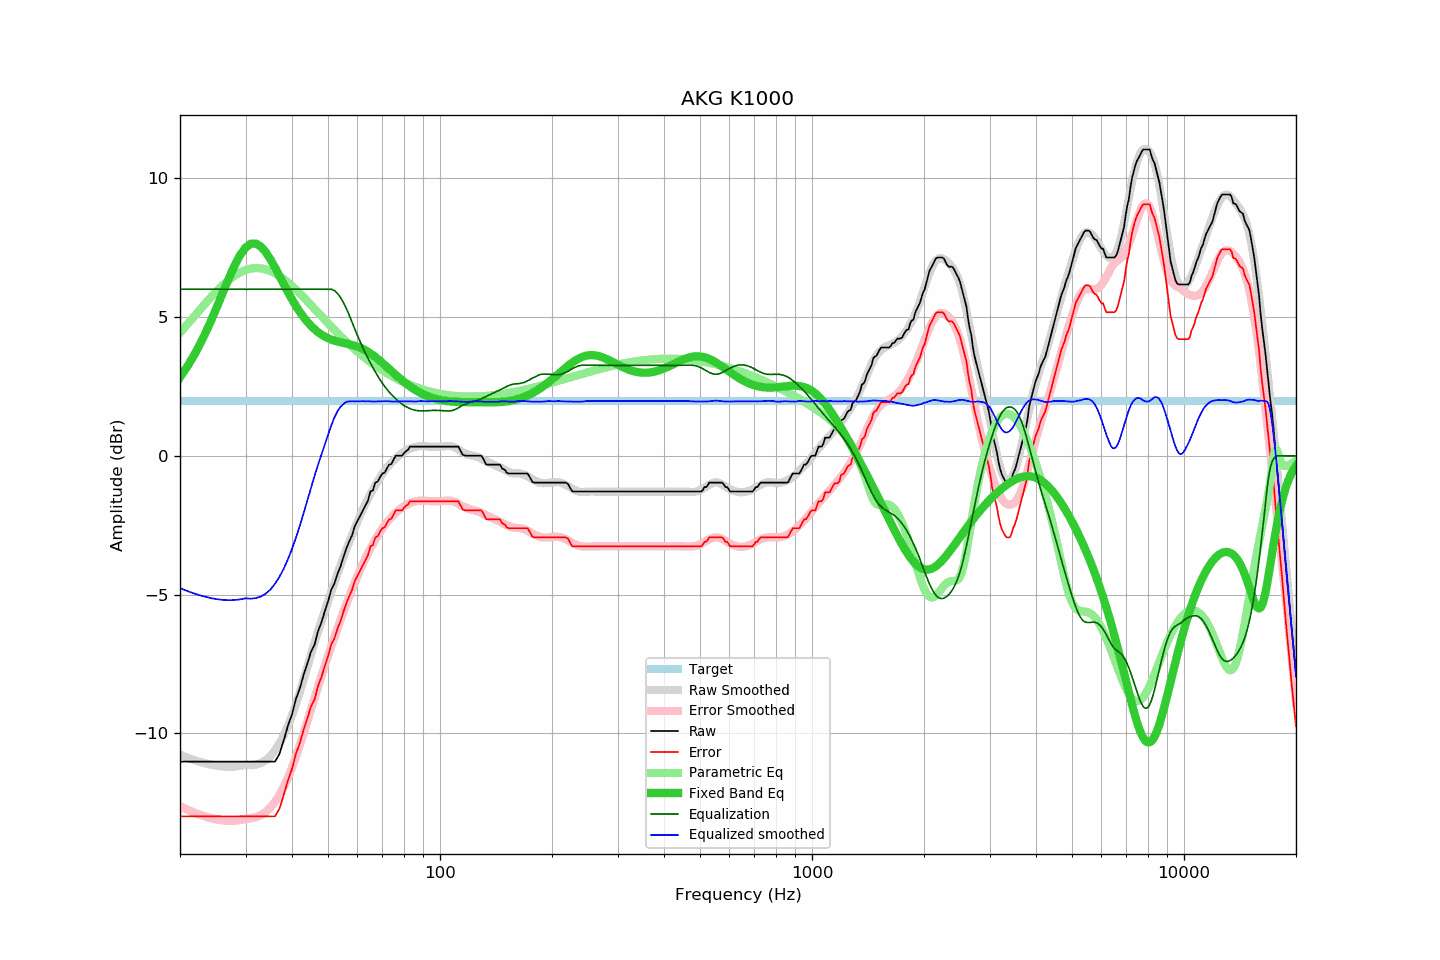

Source data for this figure (header and first rows):
frequency, raw, error, smoothed, error_smoothed, equalization, parametric_eq, equalized_raw, equalized_smoothed, target
20, -11.02, -12.99, -10.77, -12.62, 6.00, 2.83, -5.02, -4.77, 1.97
21, -11.02, -12.99, -10.88, -12.76, 6.00, 3.25, -5.02, -4.88, 1.97
22, -11.02, -12.99, -10.98, -12.87, 6.00, 3.71, -5.02, -4.98, 1.97
23, -11.02, -12.99, -11.05, -12.97, 6.00, 4.21, -5.02, -5.05, 1.97
24, -11.02, -12.99, -11.12, -13.04, 6.00, 4.74, -5.02, -5.12, 1.97
25, -11.02, -12.99, -11.16, -13.10, 6.00, 5.29, -5.02, -5.16, 1.97
26, -11.02, -12.99, -11.19, -13.13, 6.00, 5.84, -5.02, -5.19, 1.97
27, -11.02, -12.99, -11.20, -13.15, 6.00, 6.37, -5.02, -5.20, 1.97
28, -11.02, -12.99, -11.20, -13.15, 6.00, 6.84, -5.02, -5.20, 1.97
29, -11.02, -12.99, -11.17, -13.12, 6.00, 7.23, -5.02, -5.17, 1.97
30, -11.02, -12.99, -11.13, -13.08, 6.00, 7.50, -5.02, -5.13, 1.97
31, -11.02, -12.99, -11.15, -13.06, 6.00, 7.64, -5.02, -5.15, 1.97
32, -11.02, -12.99, -11.13, -13.02, 6.00, 7.65, -5.02, -5.13, 1.97
33, -11.02, -12.99, -11.07, -12.94, 6.00, 7.54, -5.02, -5.07, 1.97
34, -11.02, -12.99, -10.97, -12.83, 6.00, 7.34, -5.02, -4.97, 1.97
35, -11.02, -12.99, -10.82, -12.67, 6.00, 7.08, -5.02, -4.82, 1.97
36, -11.02, -12.99, -10.61, -12.47, 6.00, 6.79, -5.02, -4.61, 1.97
37, -10.75, -12.72, -10.37, -12.22, 6.00, 6.48, -4.75, -4.37, 1.97
38, -10.26, -12.23, -10.07, -11.93, 6.00, 6.19, -4.26, -4.07, 1.97
39, -9.73, -11.70, -9.73, -11.60, 6.00, 5.90, -3.73, -3.73, 1.97
40, -9.32, -11.29, -9.36, -11.23, 6.00, 5.64, -3.32, -3.36, 1.97
41, -8.76, -10.73, -8.95, -10.84, 6.00, 5.40, -2.76, -2.95, 1.97
42, -8.38, -10.35, -8.51, -10.42, 6.00, 5.18, -2.38, -2.51, 1.97
43, -7.89, -9.86, -8.06, -9.99, 6.00, 4.99, -1.89, -2.06, 1.97
44, -7.49, -9.46, -7.60, -9.56, 6.00, 4.83, -1.49, -1.60, 1.97
45, -7.06, -9.03, -7.15, -9.14, 6.00, 4.68, -1.06, -1.15, 1.97
46, -6.81, -8.78, -6.72, -8.72, 6.00, 4.56, -0.81, -0.72, 1.97
47, -6.32, -8.29, -6.33, -8.32, 6.00, 4.45, -0.32, -0.33, 1.97
48, -6.00, -7.97, -5.95, -7.93, 6.00, 4.37, 0.00, 0.05, 1.97
49, -5.61, -7.58, -5.60, -7.56, 6.00, 4.30, 0.39, 0.40, 1.97
50, -5.25, -7.22, -5.24, -7.20, 6.00, 4.24, 0.75, 0.76, 1.97
51, -4.83, -6.80, -4.91, -6.87, 6.00, 4.19, 1.17, 1.09, 1.97
52, -4.61, -6.58, -4.57, -6.54, 5.95, 4.15, 1.35, 1.38, 1.97
53, -4.26, -6.23, -4.25, -6.22, 5.85, 4.12, 1.60, 1.60, 1.97
54, -4.00, -5.97, -3.94, -5.92, 5.71, 4.09, 1.71, 1.76, 1.97
55, -3.65, -5.62, -3.66, -5.62, 5.52, 4.07, 1.87, 1.87, 1.97
56, -3.34, -5.31, -3.37, -5.34, 5.31, 4.04, 1.97, 1.94, 1.97
57, -3.09, -5.06, -3.11, -5.07, 5.07, 4.02, 1.98, 1.96, 1.97
58, -2.87, -4.84, -2.85, -4.81, 4.81, 3.99, 1.95, 1.97, 1.97
59, -2.54, -4.51, -2.60, -4.57, 4.57, 3.97, 2.03, 1.96, 1.97
60, -2.35, -4.32, -2.37, -4.33, 4.33, 3.93, 1.98, 1.96, 1.97
61, -2.16, -4.13, -2.15, -4.11, 4.11, 3.89, 1.95, 1.96, 1.97
62, -1.98, -3.95, -1.93, -3.90, 3.90, 3.85, 1.92, 1.97, 1.97
63, -1.80, -3.77, -1.74, -3.70, 3.70, 3.80, 1.90, 1.96, 1.97
64, -1.62, -3.59, -1.55, -3.51, 3.51, 3.75, 1.90, 1.97, 1.97
65, -1.29, -3.26, -1.38, -3.34, 3.34, 3.69, 2.05, 1.96, 1.97
66, -1.25, -3.22, -1.22, -3.18, 3.18, 3.63, 1.93, 1.95, 1.97
67, -0.97, -2.94, -1.07, -3.02, 3.02, 3.56, 2.05, 1.96, 1.97
68, -0.93, -2.90, -0.92, -2.88, 2.88, 3.49, 1.95, 1.96, 1.97
69, -0.77, -2.74, -0.78, -2.74, 2.74, 3.42, 1.97, 1.96, 1.97
70, -0.64, -2.61, -0.65, -2.62, 2.62, 3.35, 1.98, 1.97, 1.97
71, -0.61, -2.58, -0.53, -2.50, 2.50, 3.28, 1.89, 1.97, 1.97
72, -0.45, -2.42, -0.43, -2.40, 2.40, 3.20, 1.95, 1.97, 1.97
73, -0.32, -2.29, -0.34, -2.30, 2.30, 3.13, 1.98, 1.96, 1.97
74, -0.30, -2.27, -0.25, -2.21, 2.21, 3.06, 1.91, 1.96, 1.97
75, -0.15, -2.12, -0.18, -2.13, 2.13, 2.99, 1.98, 1.95, 1.97
76, 0.00, -1.97, -0.10, -2.06, 2.06, 2.92, 2.06, 1.96, 1.97
77, 0.00, -1.97, -0.03, -1.99, 1.99, 2.85, 1.99, 1.95, 1.97
78, 0.00, -1.97, 0.04, -1.92, 1.92, 2.79, 1.93, 1.96, 1.97
79, 0.00, -1.97, 0.09, -1.87, 1.87, 2.72, 1.87, 1.96, 1.97
... 553 more rows
